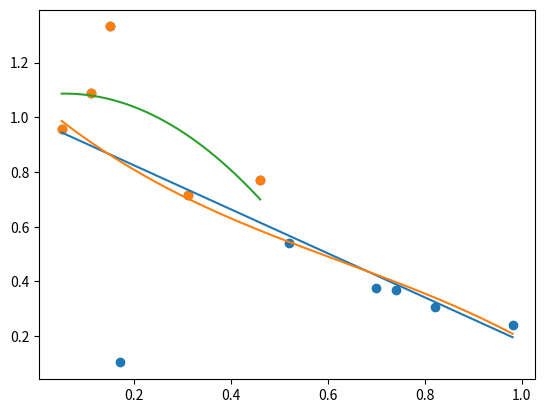

Write the Python code that produced this figure.
import numpy as np
import matplotlib.pyplot as plt
 
# FUNCTION TO FIND DETERMINATE OF A MATRIX
def determinant(Matrix):
    n = len(Matrix)
    AM = np.copy(Matrix)
    for fd in range(n):
        for i in range(fd+1,n):
            if AM[fd][fd] == 0:
                AM[fd][fd] == 1.0e-18
            crScaler = AM[i][fd] / AM[fd][fd] 
            for j in range(n): 
                AM[i][j] = AM[i][j] - crScaler * AM[fd][j]
    product = 1.0
    for i in range(n):
        product *= AM[i][i] 
 
    return product

def LeastSquares(x,y,power):

    x = x
    y = y

    coeffs = []

    N = len(x)
    M = np.zeros(shape=(power+1,power+1))
    Mi = np.zeros(shape=(power+1,power+1))
    b = np.zeros(shape=(power+1,1))

    # FOR LOOPS TO CREATE MATRIX b
    for i in range(len(b)):
        total = 0
        for j in range(N):
            total = total + ((x[j] ** i) * y[j])
        b[i][0] = total

    # FOR LOOPS TO CREATE MATRIX M
    for i in range(len(M)):
        for j in range(len(M)):
            
            total = 0
            for z in range(N):
                total = total + (x[z] ** (i + j))
            M[i][j] = total

            if i == 0 and j == 0:
                M[i][j] = N

    # FOR LOOPS TO CHANGE ROW i TO MATRIX b
    for i in range(len(Mi)):
        
        # REPLACE CORRECT COLUMN WITH MATRIX b
        Mi = np.copy(M)
        for j in range(len(Mi)):
            Mi[j][i] = b[j][0]

        # FIND DETERMINATE OF M AND Mi THEN FIND COEFFS
        MDeterm = determinant(M)
        MiDeterm = determinant(Mi)
        coeffs.append(MiDeterm / MDeterm)

    return coeffs

def PlotLeastSquares(x,y,power, showpoint=True, npoints=500):
    
    coeffs = LeastSquares(x, y, power)
    rcoeffs = []
    for value in coeffs:
        rcoeffs = [value] + rcoeffs
    xrange = np.linspace(min(x), max(x), npoints)

    def func(x):
        return np.polyval(rcoeffs, x)

    yy = func(xrange)

    plt.plot(xrange,yy)
    if showpoint == True:
        plt.scatter(x,y)
    plt.show()

def main():


    x = [.05,.11,.15,.31,.46,.52,.7,.74,.82,.981,.17]
    y = [.956,1.09,1.332,.717,.771,.539,.378,.370,.306,.242,.104]

    print()
    power = 1
    coeffs = LeastSquares(x,y,power)
    for i in range(len(coeffs)):
        print(f'Coefficient-{i}: {coeffs[i]: .4f}')
    PlotLeastSquares(x,y,power)
    print()

    power = 3
    coeffs = LeastSquares(x,y,power)
    for i in range(len(coeffs)):
        print(f'Coefficient-{i}: {coeffs[i]: .4f}')
    PlotLeastSquares(x,y,power,False)
    print()


    for i in range(0, (len(x) - 5)):
        x.pop()
        y.pop()

    power = 2
    coeffs = LeastSquares(x,y,power)
    for i in range(len(coeffs)):
        print(f'Coefficient-{i}: {coeffs[i]: .4f}')
    PlotLeastSquares(x,y,power)
    print()

main()